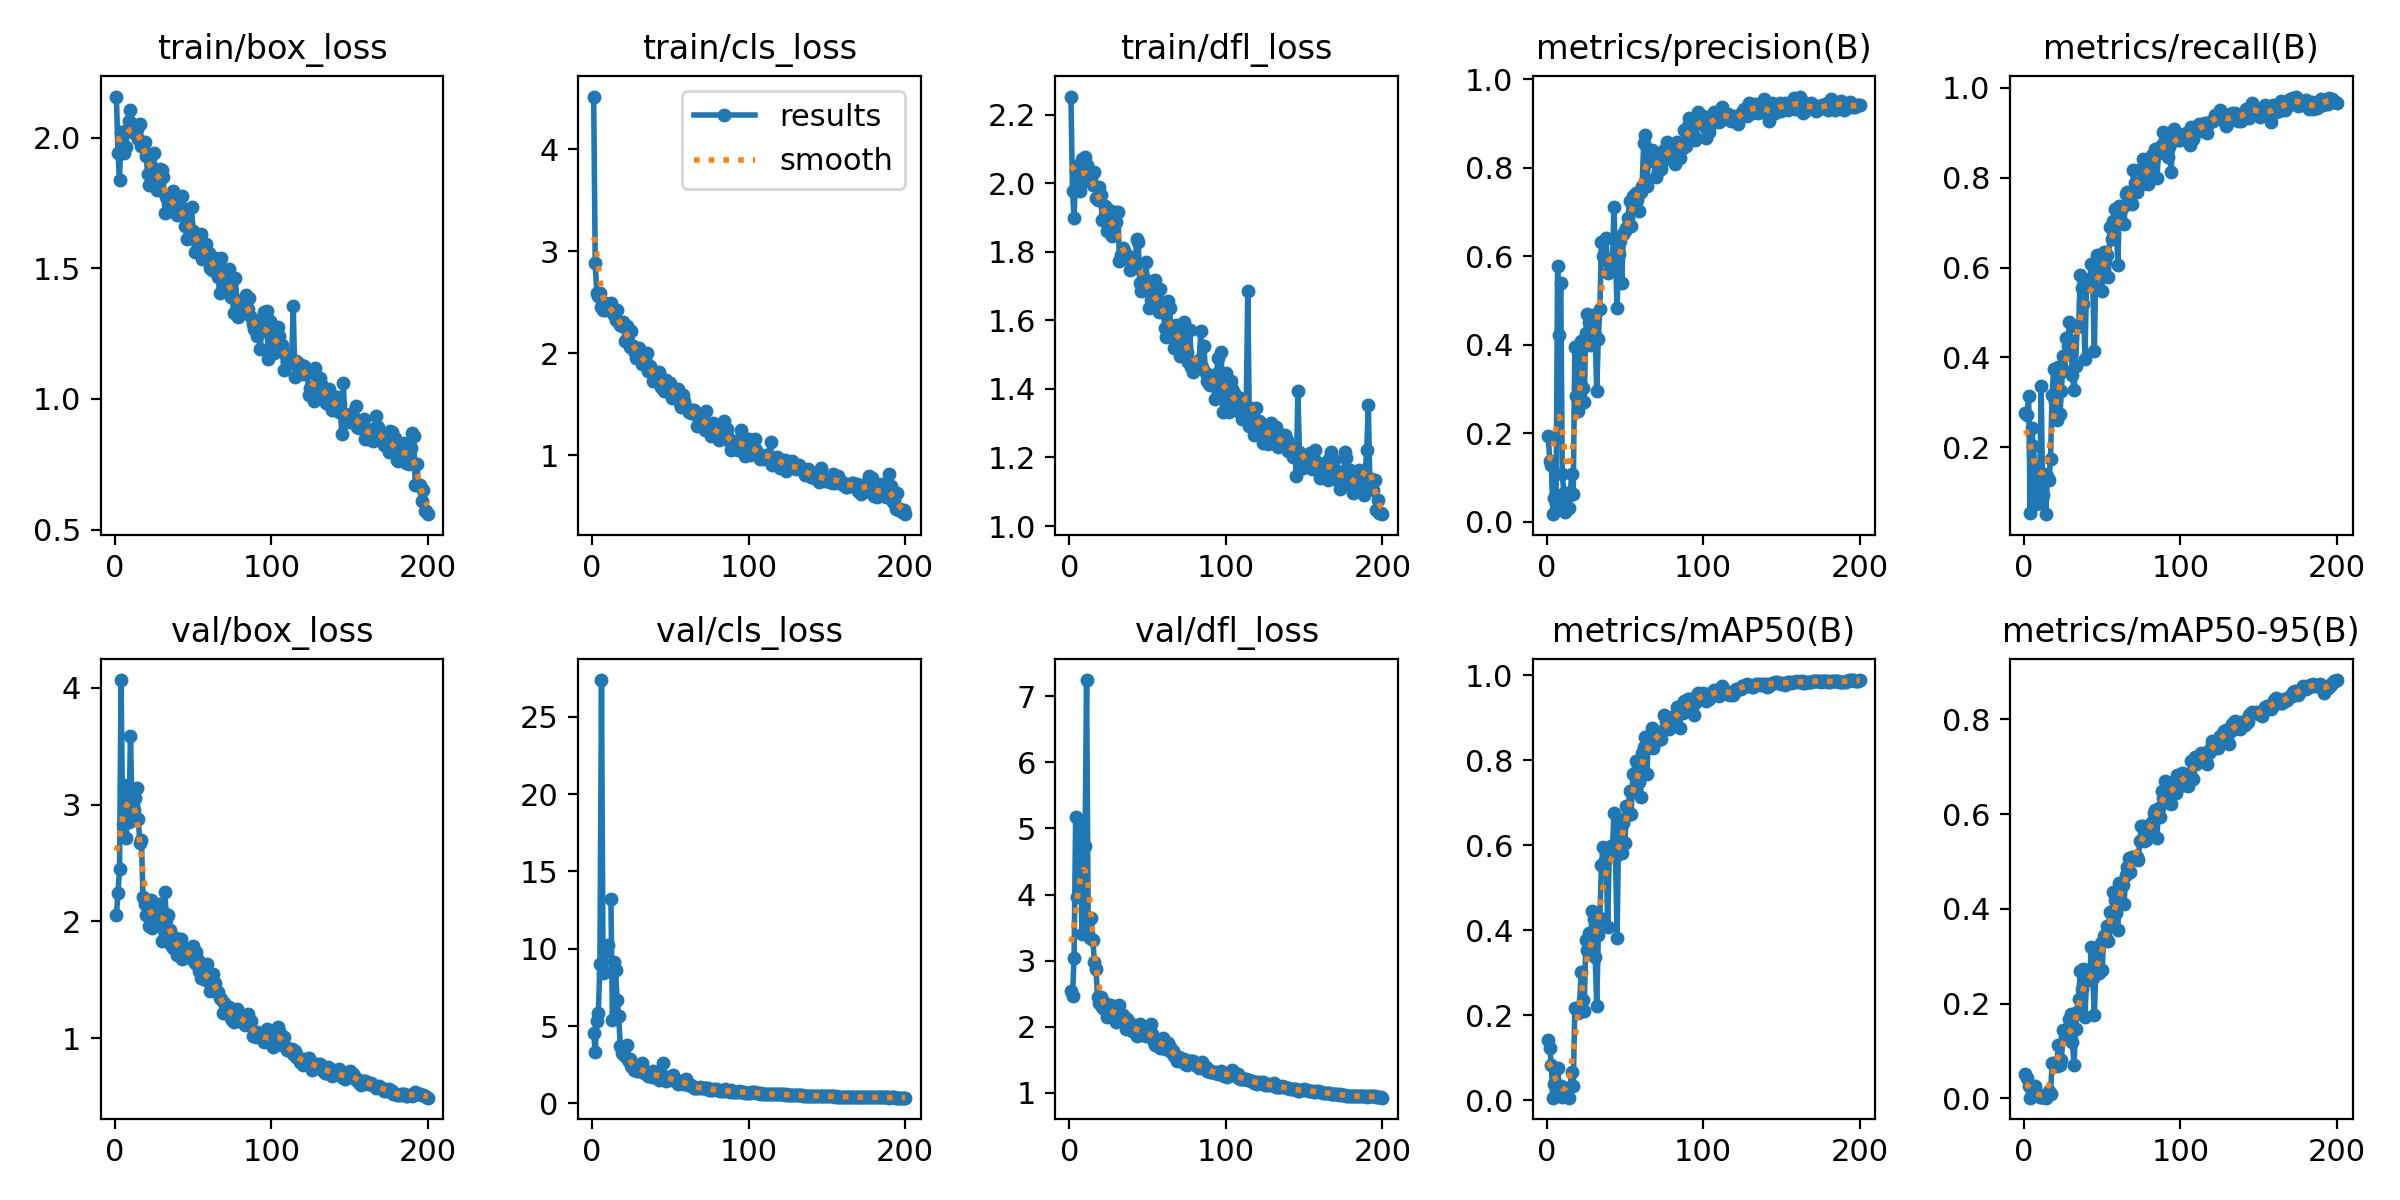

Values plotted in this chart, from the file beside it:
epoch, time, train/box_loss, train/cls_loss, train/dfl_loss, metrics/precision(B), metrics/recall(B), metrics/mAP50(B), metrics/mAP50-95(B), val/box_loss, val/cls_loss, val/dfl_loss, lr/pg0, lr/pg1, lr/pg2
1, 15.51, 2.157, 4.514, 2.254, 0.1949, 0.2774, 0.1431, 0.05068, 2.055, 4.529, 2.535, 0.0001667, 0.0001667, 0.0001667
2, 29.41, 1.942, 2.885, 1.977, 0.1378, 0.2715, 0.1238, 0.04293, 2.24, 3.325, 2.47, 0.0003483, 0.0003483, 0.0003483
3, 42.36, 1.838, 2.587, 1.9, 0.1277, 0.3133, 0.08329, 0.02677, 2.446, 5.349, 3.044, 0.0005282, 0.0005282, 0.0005282
4, 55.69, 2.02, 2.565, 2.039, 0.0173, 0.05327, 0.00639, 0.00173, 4.066, 5.861, 5.17, 0.0007062, 0.0007062, 0.0007062
5, 68.52, 2.016, 2.587, 2.052, 0.05322, 0.2429, 0.03772, 0.0086, 2.83, 9.028, 3.964, 0.0008824, 0.0008824, 0.0008824
6, 81.29, 1.94, 2.454, 1.99, 0.04164, 0.2034, 0.0214, 0.0054, 3.167, 27.37, 4.293, 0.001057, 0.001057, 0.001057
7, 93.44, 1.966, 2.425, 1.978, 0.5779, 0.1551, 0.07733, 0.02549, 2.71, 8.434, 5.015, 0.001229, 0.001229, 0.001229
8, 106.6, 2.029, 2.491, 2.071, 0.4218, 0.07501, 0.03371, 0.00945, 2.847, 8.492, 3.407, 0.0014, 0.0014, 0.0014
9, 122.6, 2.064, 2.424, 2.027, 0.5399, 0.09954, 0.03403, 0.00911, 2.855, 9.871, 3.986, 0.001569, 0.001569, 0.001569
10, 135.8, 2.104, 2.475, 2.076, 0.1078, 0.07687, 0.00832, 0.00199, 3.585, 10.25, 4.731, 0.001593, 0.001593, 0.001593
11, 149.5, 2.052, 2.45, 2.053, 0.06613, 0.3366, 0.01086, 0.0037, 2.982, inf, 7.245, 0.001584, 0.001584, 0.001584
12, 165.9, 2.019, 2.495, 2.008, 0.0218, 0.0941, 0.01023, 0.00253, 2.952, 13.23, 3.604, 0.001576, 0.001576, 0.001576
13, 178.8, 2.021, 2.446, 2.019, 0.0647, 0.1397, 0.01599, 0.00353, 3.059, 5.378, 3.35, 0.001568, 0.001568, 0.001568
14, 196, 2.034, 2.372, 2.019, 0.03123, 0.05141, 0.00674, 0.00151, 3.138, 9.108, 3.641, 0.00156, 0.00156, 0.00156
15, 211.4, 1.996, 2.328, 1.994, 0.06148, 0.1366, 0.03213, 0.00729, 2.878, 8.612, 3.319, 0.001551, 0.001551, 0.001551
16, 230.1, 2.05, 2.428, 2.032, 0.1075, 0.1283, 0.06736, 0.01557, 2.668, 6.682, 2.973, 0.001543, 0.001543, 0.001543
17, 243.6, 1.968, 2.293, 1.957, 0.06314, 0.1741, 0.03392, 0.00965, 2.693, 5.634, 2.87, 0.001535, 0.001535, 0.001535
18, 257.7, 1.969, 2.282, 1.952, 0.3949, 0.3163, 0.2182, 0.07389, 2.208, 3.711, 2.453, 0.001527, 0.001527, 0.001527
19, 275.2, 1.982, 2.267, 1.989, 0.285, 0.3753, 0.2138, 0.0741, 2.144, 3.23, 2.357, 0.001518, 0.001518, 0.001518
20, 291.4, 1.931, 2.311, 1.967, 0.2492, 0.301, 0.2056, 0.0712, 2.056, 3.187, 2.449, 0.00151, 0.00151, 0.00151
21, 307.7, 1.861, 2.125, 1.893, 0.2739, 0.2617, 0.216, 0.06922, 2.126, 3.085, 2.298, 0.001502, 0.001502, 0.001502
22, 322.4, 1.82, 2.267, 1.894, 0.4095, 0.3785, 0.301, 0.1129, 1.963, 3.774, 2.27, 0.001494, 0.001494, 0.001494
23, 340.8, 1.935, 2.111, 1.935, 0.3034, 0.2751, 0.235, 0.07092, 2.185, 2.781, 2.363, 0.001485, 0.001485, 0.001485
24, 358.7, 1.849, 2.058, 1.861, 0.2712, 0.3252, 0.2111, 0.08126, 1.94, 2.89, 2.147, 0.001477, 0.001477, 0.001477
25, 373, 1.939, 2.22, 1.923, 0.4267, 0.4039, 0.3764, 0.144, 1.981, 2.388, 2.265, 0.001469, 0.001469, 0.001469
26, 391.7, 1.836, 2.068, 1.873, 0.4702, 0.3705, 0.3535, 0.1286, 2.087, 2.401, 2.329, 0.001461, 0.001461, 0.001461
27, 404.9, 1.798, 2.025, 1.848, 0.4515, 0.4429, 0.3936, 0.1443, 1.969, 2.166, 2.187, 0.001452, 0.001452, 0.001452
28, 421.5, 1.865, 1.955, 1.894, 0.3994, 0.4248, 0.3639, 0.1294, 2.149, 2.186, 2.319, 0.001444, 0.001444, 0.001444
29, 434.7, 1.88, 2.043, 1.917, 0.419, 0.479, 0.4459, 0.1673, 2.003, 2.088, 2.132, 0.001436, 0.001436, 0.001436
30, 449.3, 1.877, 2.056, 1.887, 0.4666, 0.4368, 0.427, 0.1783, 1.83, 2.12, 2.072, 0.001428, 0.001428, 0.001428
31, 463.4, 1.849, 1.958, 1.917, 0.4225, 0.3619, 0.338, 0.1188, 2.082, 2.324, 2.249, 0.001419, 0.001419, 0.001419
32, 478.6, 1.713, 1.899, 1.773, 0.2966, 0.3273, 0.2212, 0.06972, 2.247, 2.64, 2.328, 0.001411, 0.001411, 0.001411
33, 491.1, 1.774, 1.897, 1.79, 0.4138, 0.3817, 0.3879, 0.1461, 2.008, 1.937, 2.17, 0.001403, 0.001403, 0.001403
34, 503.5, 1.777, 1.955, 1.812, 0.4812, 0.4673, 0.4301, 0.182, 2.05, 2.124, 2.173, 0.001395, 0.001395, 0.001395
35, 520.9, 1.72, 2.004, 1.803, 0.6321, 0.4721, 0.5528, 0.2105, 1.928, 1.901, 2.082, 0.001386, 0.001386, 0.001386
36, 534, 1.764, 1.827, 1.783, 0.5995, 0.5833, 0.5955, 0.2678, 1.797, 1.761, 1.961, 0.001378, 0.001378, 0.001378
37, 548.8, 1.797, 1.881, 1.792, 0.591, 0.5541, 0.562, 0.2303, 1.772, 1.899, 2.114, 0.00137, 0.00137, 0.00137
38, 562.5, 1.743, 1.841, 1.781, 0.6401, 0.5179, 0.5837, 0.2722, 1.842, 1.703, 2.042, 0.001362, 0.001362, 0.001362
39, 577, 1.719, 1.726, 1.749, 0.5616, 0.3967, 0.4077, 0.1718, 1.859, 2.092, 2.064, 0.001353, 0.001353, 0.001353
40, 593.7, 1.705, 1.76, 1.756, 0.5876, 0.5715, 0.5874, 0.2537, 1.71, 1.703, 1.942, 0.001345, 0.001345, 0.001345
41, 609.6, 1.747, 1.765, 1.752, 0.5752, 0.5693, 0.5977, 0.2718, 1.758, 1.769, 1.958, 0.001337, 0.001337, 0.001337
42, 625.8, 1.736, 1.734, 1.759, 0.5751, 0.5682, 0.5877, 0.2501, 1.846, 1.757, 2.003, 0.001329, 0.001329, 0.001329
43, 640.8, 1.778, 1.819, 1.839, 0.7119, 0.6088, 0.6766, 0.3202, 1.675, 1.489, 1.857, 0.00132, 0.00132, 0.00132
44, 657.9, 1.708, 1.674, 1.828, 0.5949, 0.5562, 0.5743, 0.2543, 1.77, 1.896, 1.96, 0.001312, 0.001312, 0.001312
45, 678.1, 1.663, 1.721, 1.709, 0.4824, 0.4133, 0.3818, 0.1756, 1.76, 2.641, 2.042, 0.001304, 0.001304, 0.001304
46, 692.4, 1.614, 1.633, 1.685, 0.6042, 0.6087, 0.6452, 0.283, 1.722, 1.533, 1.963, 0.001296, 0.001296, 0.001296
47, 708.4, 1.67, 1.737, 1.721, 0.6348, 0.6282, 0.6586, 0.3145, 1.723, 1.455, 1.871, 0.001287, 0.001287, 0.001287
48, 723.9, 1.643, 1.71, 1.722, 0.5404, 0.5888, 0.5822, 0.2653, 1.757, 1.684, 1.876, 0.001279, 0.001279, 0.001279
49, 743.3, 1.735, 1.691, 1.772, 0.6491, 0.5854, 0.6513, 0.3282, 1.679, 1.545, 1.862, 0.001271, 0.001271, 0.001271
50, 758.1, 1.644, 1.706, 1.69, 0.6569, 0.5477, 0.6047, 0.2705, 1.787, 1.558, 1.961, 0.001263, 0.001263, 0.001263
51, 774.4, 1.562, 1.562, 1.636, 0.663, 0.6339, 0.6915, 0.3427, 1.643, 1.524, 1.885, 0.001254, 0.001254, 0.001254
52, 791.8, 1.617, 1.61, 1.661, 0.6867, 0.6132, 0.6705, 0.3457, 1.739, 1.831, 2.042, 0.001246, 0.001246, 0.001246
53, 805.5, 1.602, 1.618, 1.688, 0.7251, 0.6269, 0.7271, 0.3647, 1.668, 1.513, 1.887, 0.001238, 0.001238, 0.001238
54, 820.7, 1.563, 1.58, 1.65, 0.6679, 0.5791, 0.673, 0.333, 1.573, 1.391, 1.764, 0.00123, 0.00123, 0.00123
55, 836.1, 1.633, 1.655, 1.717, 0.7361, 0.691, 0.767, 0.3932, 1.516, 1.258, 1.72, 0.001221, 0.001221, 0.001221
56, 854.3, 1.536, 1.511, 1.652, 0.7307, 0.6635, 0.728, 0.3721, 1.551, 1.466, 1.774, 0.001213, 0.001213, 0.001213
57, 869, 1.556, 1.478, 1.624, 0.7419, 0.7044, 0.7971, 0.4346, 1.51, 1.296, 1.724, 0.001205, 0.001205, 0.001205
58, 887.2, 1.593, 1.59, 1.692, 0.7271, 0.7311, 0.778, 0.419, 1.5, 1.259, 1.682, 0.001197, 0.001197, 0.001197
59, 903.8, 1.556, 1.537, 1.646, 0.7017, 0.6969, 0.7478, 0.3913, 1.631, 1.396, 1.781, 0.001188, 0.001188, 0.001188
60, 920.4, 1.558, 1.463, 1.628, 0.7439, 0.6068, 0.7129, 0.3563, 1.552, 1.553, 1.83, 0.00118, 0.00118, 0.00118
... 140 more rows
